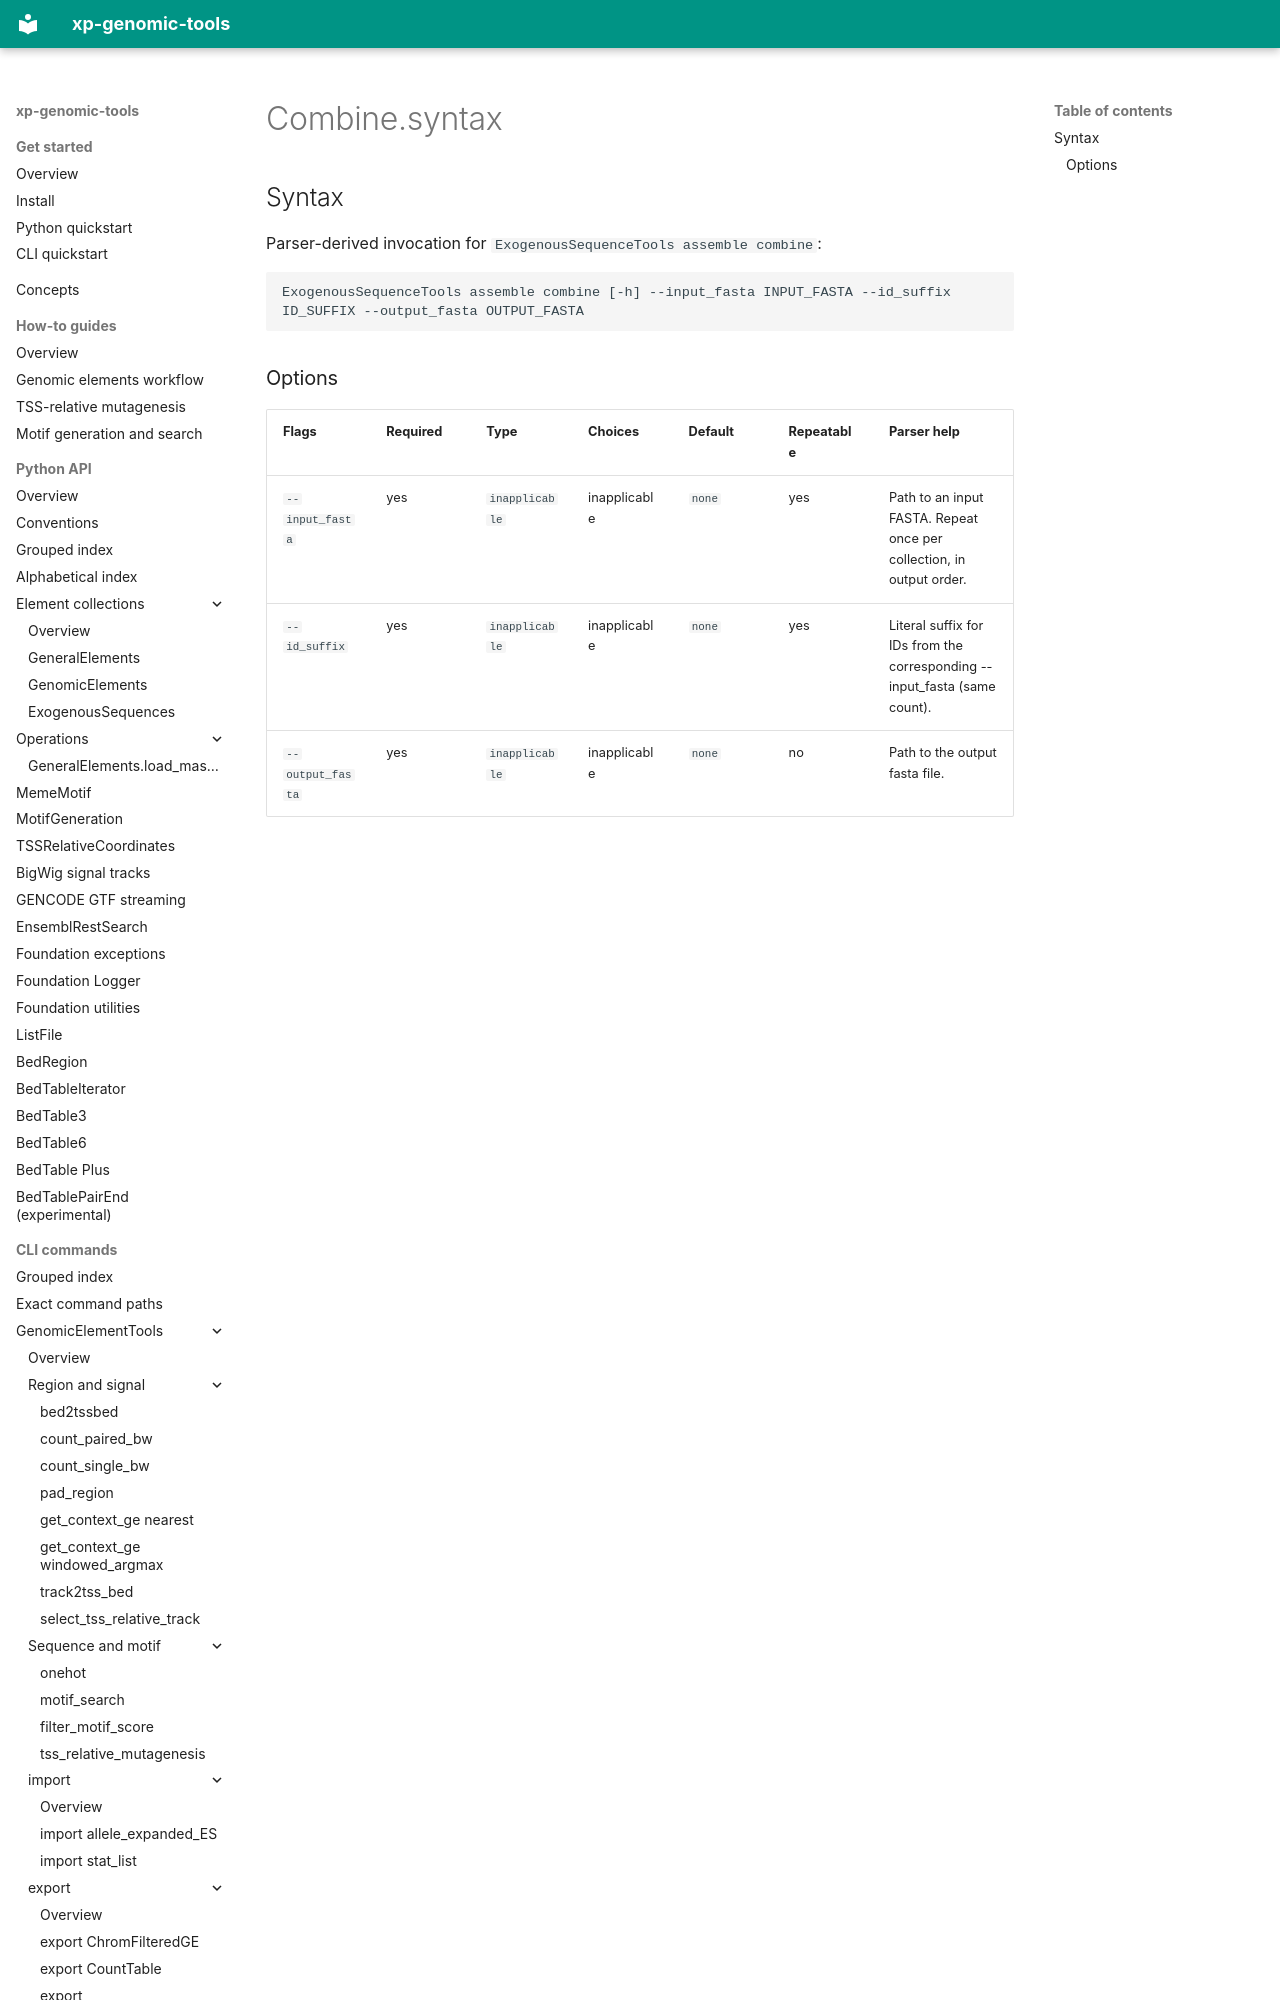

repository: DignoMor/xp-genomic-tools-docs · page: reference/cli/fragments/exogenous-sequence-tools/assemble/combine.syntax/index.html · generator: mkdocs

## Syntax

Parser-derived invocation for `ExogenousSequenceTools assemble combine`:

```text
ExogenousSequenceTools assemble combine [-h] --input_fasta INPUT_FASTA --id_suffix ID_SUFFIX --output_fasta OUTPUT_FASTA
```
